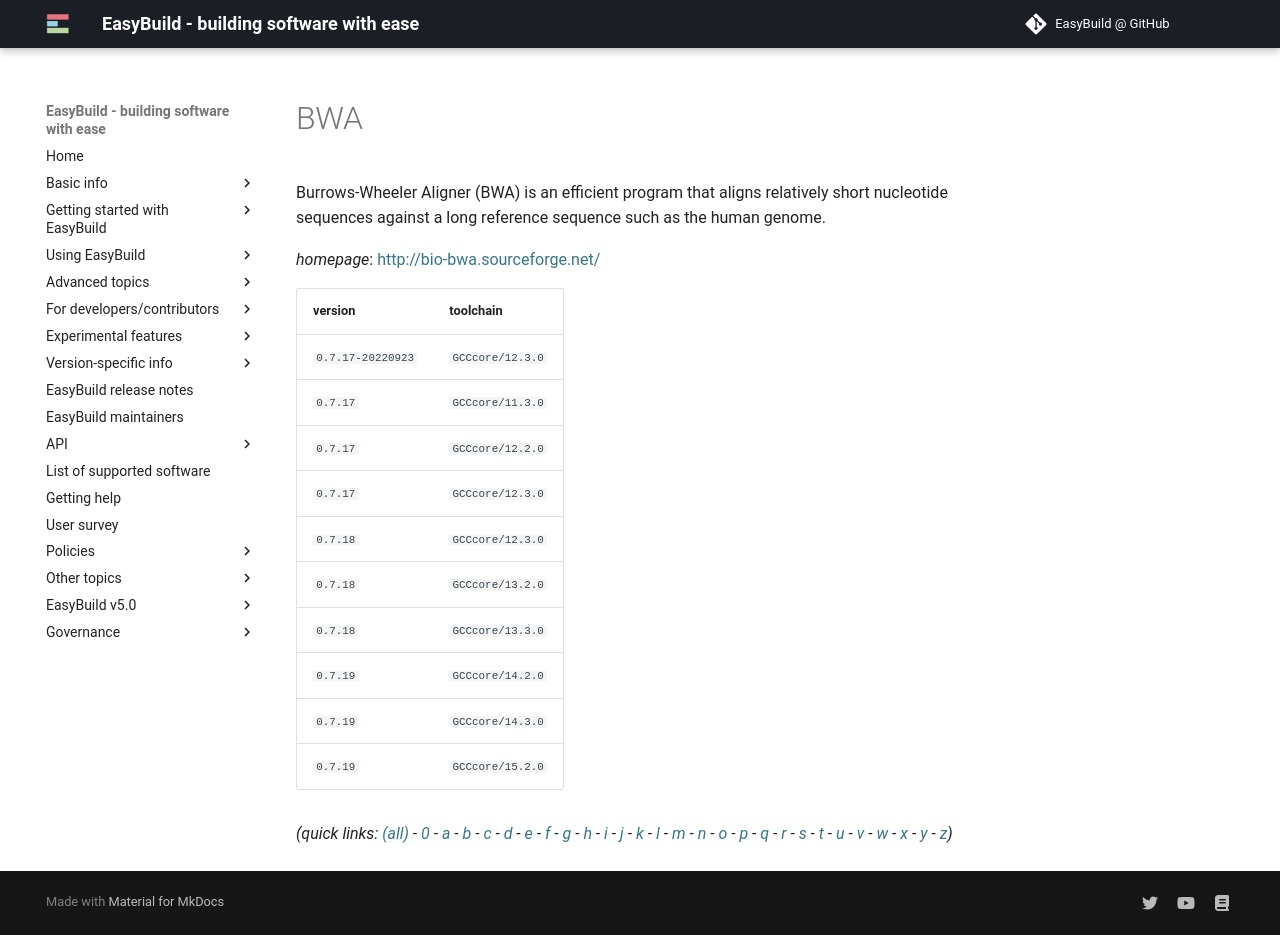

repository: easybuilders/easybuild-docs · page: version-specific/supported-software/b/BWA/index.html · generator: mkdocs

---
search:
  boost: 0.5
---
# BWA

Burrows-Wheeler Aligner (BWA) is an efficient program that aligns relatively  short nucleotide sequences against a long reference sequence such as the human  genome.

*homepage*: <http://bio-bwa.sourceforge.net/>

version | toolchain
--------|----------
``0.7.17-20220923`` | ``GCCcore/12.3.0``
``0.7.17`` | ``GCCcore/11.3.0``
``0.7.17`` | ``GCCcore/12.2.0``
``0.7.17`` | ``GCCcore/12.3.0``
``0.7.18`` | ``GCCcore/12.3.0``
``0.7.18`` | ``GCCcore/13.2.0``
``0.7.18`` | ``GCCcore/13.3.0``
``0.7.19`` | ``GCCcore/14.2.0``
``0.7.19`` | ``GCCcore/14.3.0``
``0.7.19`` | ``GCCcore/15.2.0``


*(quick links: [(all)](../index.md) - [0](../0/index.md) - [a](../a/index.md) - [b](../b/index.md) - [c](../c/index.md) - [d](../d/index.md) - [e](../e/index.md) - [f](../f/index.md) - [g](../g/index.md) - [h](../h/index.md) - [i](../i/index.md) - [j](../j/index.md) - [k](../k/index.md) - [l](../l/index.md) - [m](../m/index.md) - [n](../n/index.md) - [o](../o/index.md) - [p](../p/index.md) - [q](../q/index.md) - [r](../r/index.md) - [s](../s/index.md) - [t](../t/index.md) - [u](../u/index.md) - [v](../v/index.md) - [w](../w/index.md) - [x](../x/index.md) - [y](../y/index.md) - [z](../z/index.md))*
